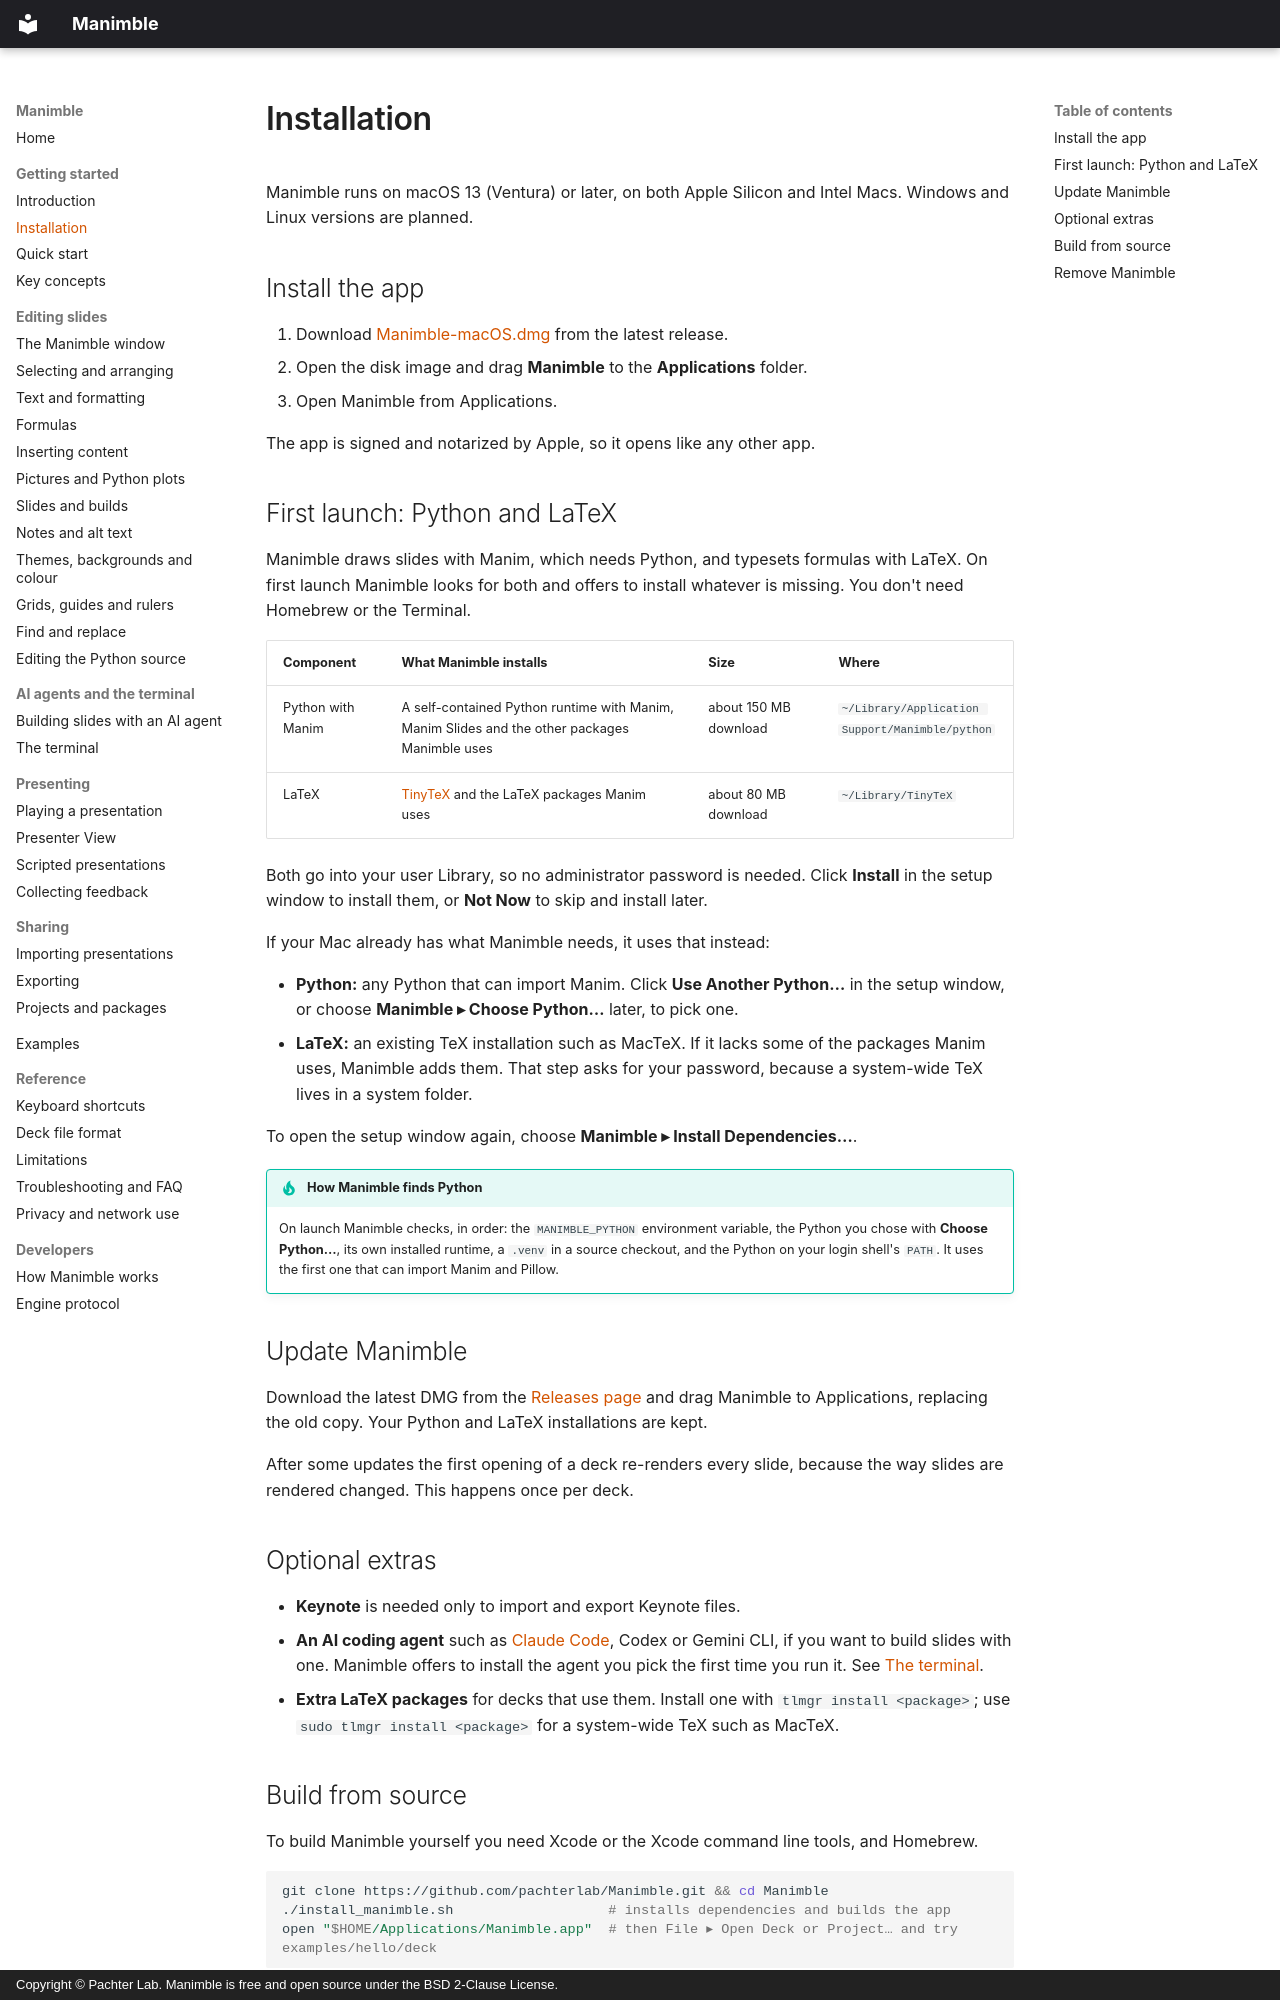

repository: pachterlab/Manimble · page: getting-started/installation/index.html · generator: mkdocs · copyright: Copyright © Pachter Lab. Manimble is free and open source under the BSD 2-Clause License.

# Installation

Manimble runs on macOS 13 (Ventura) or later, on both Apple Silicon and Intel Macs. Windows and Linux versions are
planned.

## Install the app

1. Download [Manimble-macOS.dmg](https://github.com/pachterlab/Manimble/releases/latest/download/Manimble-macOS.dmg)
   from the latest release.
2. Open the disk image and drag **Manimble** to the **Applications** folder.
3. Open Manimble from Applications.

The app is signed and notarized by Apple, so it opens like any other app.

## First launch: Python and LaTeX

Manimble draws slides with Manim, which needs Python, and typesets formulas with LaTeX. On first launch Manimble
looks for both and offers to install whatever is missing. You don't need Homebrew or the Terminal.

| Component | What Manimble installs | Size | Where |
|---|---|---|---|
| Python with Manim | A self-contained Python runtime with Manim, Manim Slides and the other packages Manimble uses | about 150 MB download | `~/Library/Application Support/Manimble/python` |
| LaTeX | [TinyTeX](https://yihui.org/tinytex/) and the LaTeX packages Manim uses | about 80 MB download | `~/Library/TinyTeX` |

Both go into your user Library, so no administrator password is needed. Click **Install** in the setup window to
install them, or **Not Now** to skip and install later.

If your Mac already has what Manimble needs, it uses that instead:

- **Python:** any Python that can import Manim. Click **Use Another Python…** in the setup window, or choose
  **Manimble ▸ Choose Python…** later, to pick one.
- **LaTeX:** an existing TeX installation such as MacTeX. If it lacks some of the packages Manim uses, Manimble adds
  them. That step asks for your password, because a system-wide TeX lives in a system folder.

To open the setup window again, choose **Manimble ▸ Install Dependencies…**.

!!! tip "How Manimble finds Python"
    On launch Manimble checks, in order: the `MANIMBLE_PYTHON` environment variable, the Python you chose with
    **Choose Python…**, its own installed runtime, a `.venv` in a source checkout, and the Python on your login
    shell's `PATH`. It uses the first one that can import Manim and Pillow.

## Update Manimble

Download the latest DMG from the [Releases page](https://github.com/pachterlab/Manimble/releases) and drag Manimble
to Applications, replacing the old copy. Your Python and LaTeX installations are kept.

After some updates the first opening of a deck re-renders every slide, because the way slides are rendered changed.
This happens once per deck.

## Optional extras

- **Keynote** is needed only to import and export Keynote files.
- **An AI coding agent** such as [Claude Code](https://claude.com/claude-code), Codex or Gemini CLI, if you want to
  build slides with one. Manimble offers to install the agent you pick the first time you run it. See
  [The terminal](../ai/terminal.md).
- **Extra LaTeX packages** for decks that use them. Install one with `tlmgr install <package>`; use
  `sudo tlmgr install <package>` for a system-wide TeX such as MacTeX.
